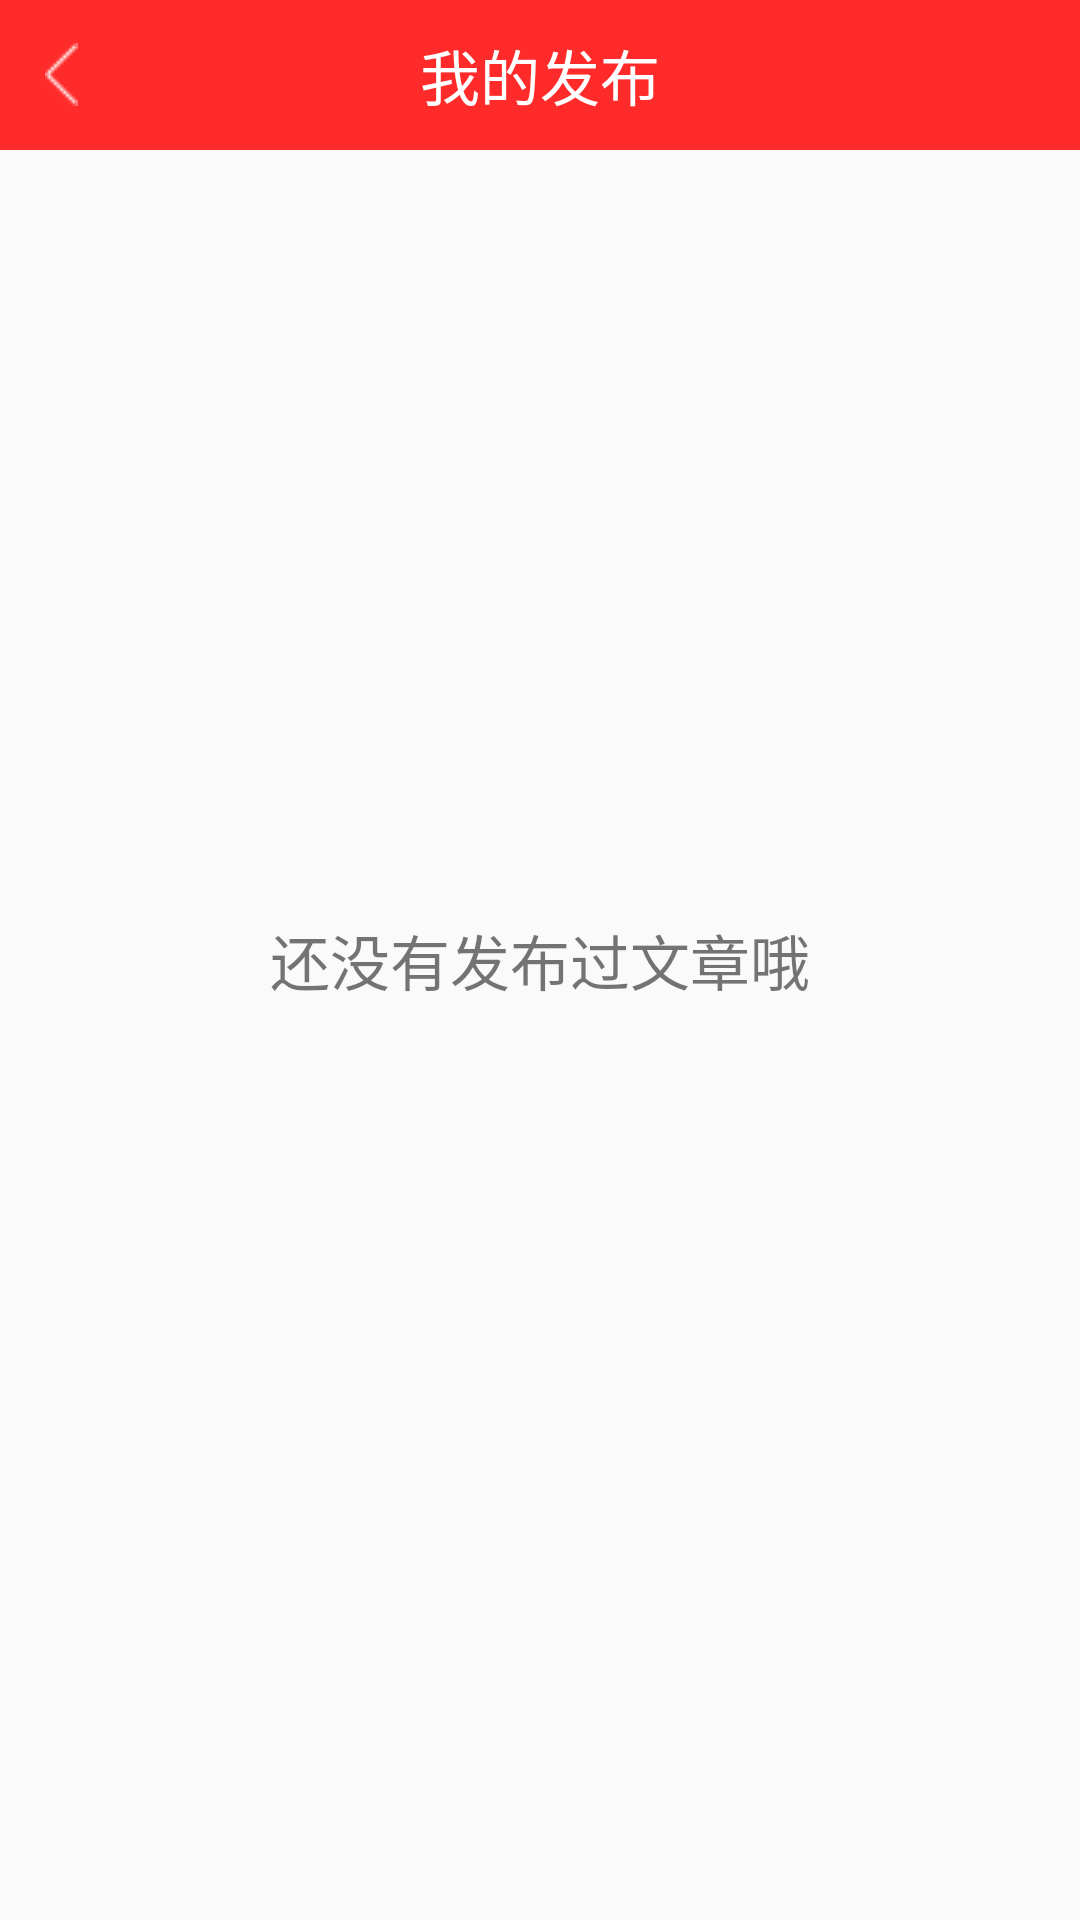

Here is an Android app screen rendered from its layout file. Give the layout XML and the strings, colors and styles it references.
<!-- AndroidManifest.xml: application theme Theme -->
<!-- res/layout/activity_fabu.xml -->
<?xml version="1.0" encoding="utf-8"?>
<RelativeLayout xmlns:android="http://schemas.android.com/apk/res/android"
    android:layout_width="match_parent"
    android:layout_height="match_parent">
    <RelativeLayout
        android:layout_width="match_parent"
        android:layout_height="50dp"
        android:background="#FF2B2B">
        <ImageView
            android:id="@+id/fabu_fan"
            android:layout_width="wrap_content"
            android:layout_height="wrap_content"
            android:layout_centerVertical="true"
            android:layout_marginLeft="15dp"
            android:src="@drawable/fanhui"/>
        <TextView
            android:layout_width="wrap_content"
            android:layout_height="wrap_content"
            android:textColor="#ffffff"
            android:layout_centerInParent="true"
            android:textSize="20sp"
            android:text="我的发布"/>
    </RelativeLayout>
    <TextView
        android:layout_width="wrap_content"
        android:layout_height="wrap_content"
        android:textSize="20sp"
        android:layout_centerInParent="true"
        android:text="还没有发布过文章哦"/>
</RelativeLayout>
<!-- resources referenced by this layout -->
<resources>
  <!-- drawable fanhui: png bitmap (drawable, 170 bytes) -->
  <style name="Theme" parent="Theme.AppCompat.DayNight.NoActionBar">
          
          <item name="colorPrimary">@color/colorPrimary</item>
          <item name="colorPrimaryDark">@color/colorPrimaryDark</item>
          <item name="colorAccent">@color/colorAccent</item>
      </style>
  <!-- not gathered from this repository: default colours our renderer supplied (Android Studio template values) -->
  <color name="colorPrimary">#FF6200EE</color>
  <color name="colorPrimaryDark">#FF3700B3</color>
  <color name="colorAccent">#FF03DAC5</color>
</resources>
